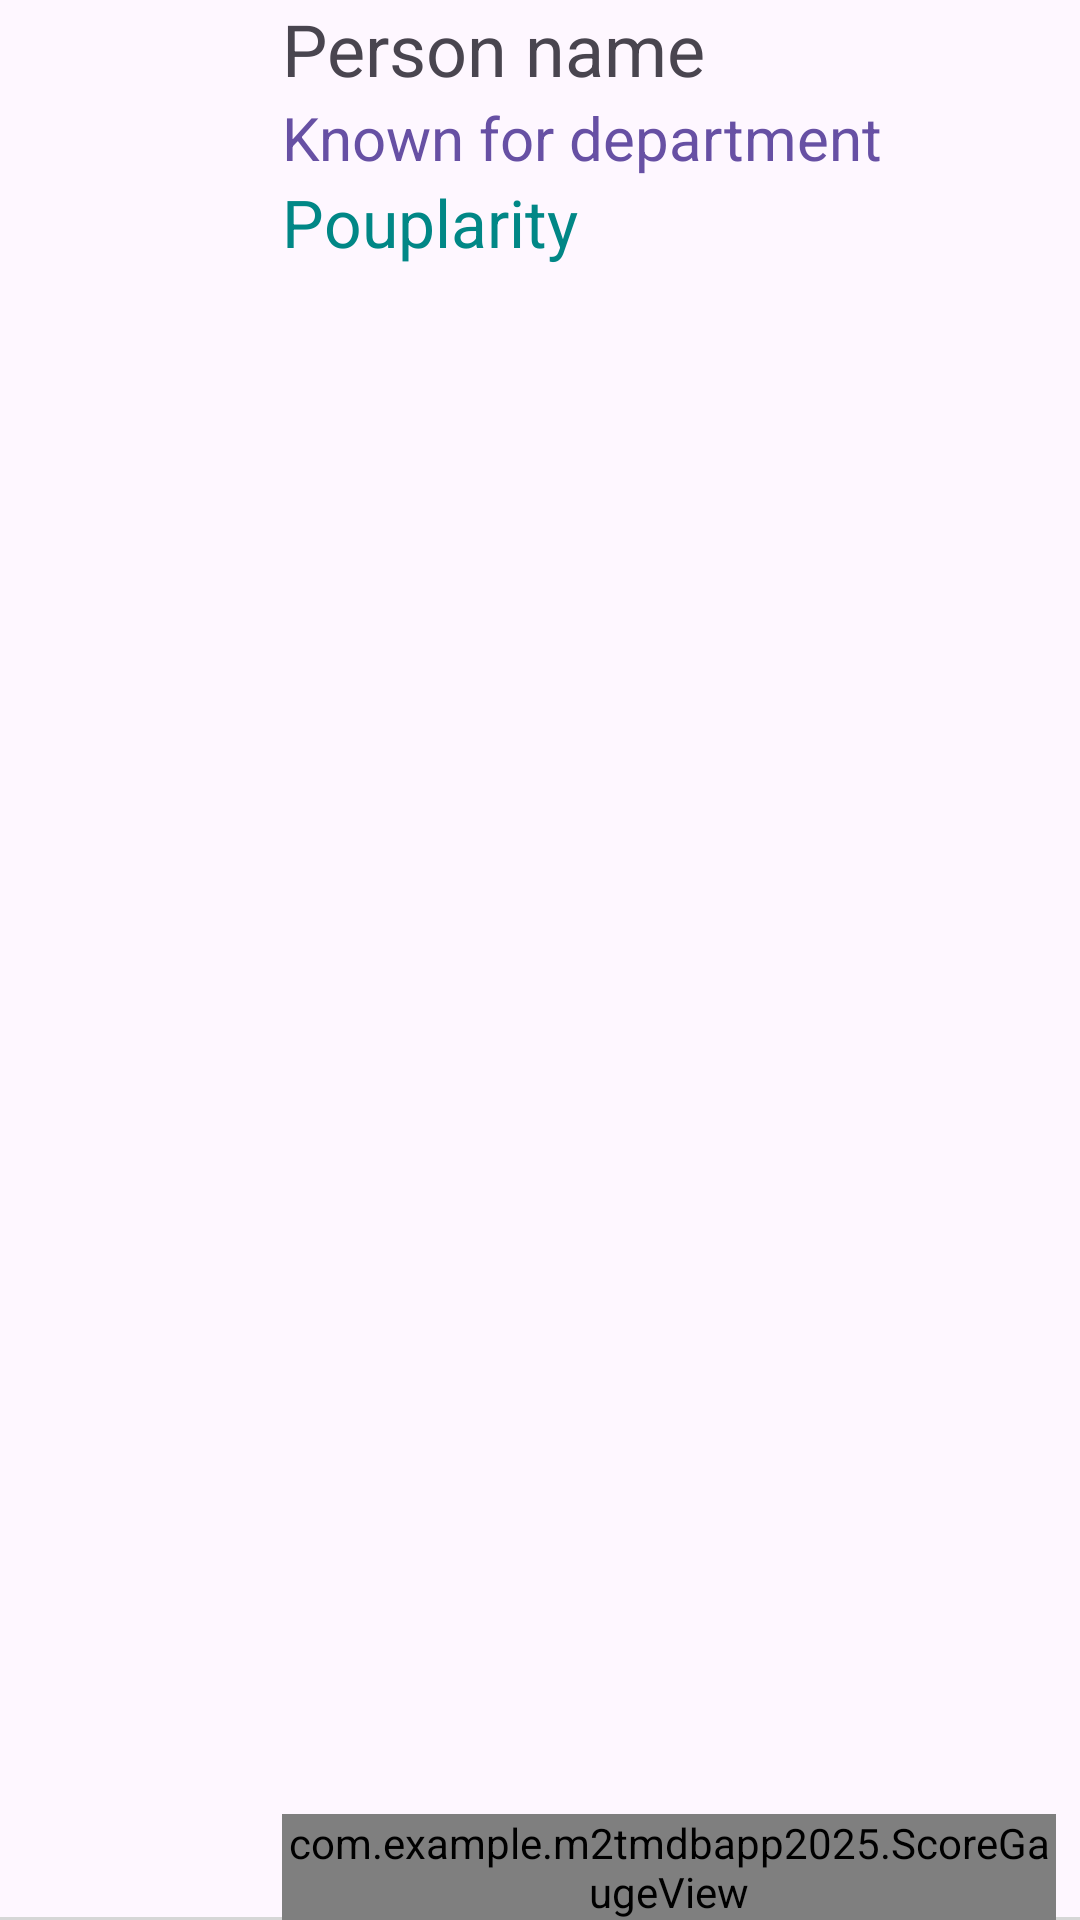

Android layout source for this screen:
<!-- AndroidManifest.xml: application theme Theme.M2TmdbApp2025 -->
<!-- res/layout/person_item.xml -->
<?xml version="1.0" encoding="utf-8"?>
<androidx.constraintlayout.widget.ConstraintLayout xmlns:android="http://schemas.android.com/apk/res/android"
    xmlns:app="http://schemas.android.com/apk/res-auto"
    xmlns:tools="http://schemas.android.com/tools"
    android:layout_width="match_parent"
    android:layout_height="wrap_content">

    <ImageView
        android:id="@+id/photo_iv"
        android:layout_width="0dp"
        android:layout_height="0dp"
        android:layout_marginStart="8dp"
        android:layout_marginTop="8dp"
        android:layout_marginEnd="4dp"
        android:layout_marginBottom="8dp"
        app:layout_constraintBottom_toBottomOf="parent"
        app:layout_constraintDimensionRatio="3:4"
        app:layout_constraintEnd_toStartOf="@+id/guideline"
        app:layout_constraintStart_toStartOf="parent"
        app:layout_constraintTop_toTopOf="parent"
        app:srcCompat="@mipmap/ic_launcher_round" />

    <androidx.constraintlayout.widget.Guideline
        android:id="@+id/guideline"
        android:layout_width="wrap_content"
        android:layout_height="wrap_content"
        android:orientation="vertical"
        app:layout_constraintGuide_percent="0.25" />

    <TextView
        android:id="@+id/name_tv"
        android:layout_width="0dp"
        android:layout_height="wrap_content"
        android:layout_marginStart="4dp"
        android:layout_marginEnd="8dp"
        android:text="Person name"
        android:textSize="@dimen/person_name_text"
        app:layout_constraintEnd_toEndOf="parent"
        app:layout_constraintStart_toStartOf="@+id/guideline"
        app:layout_constraintTop_toTopOf="parent" />

    <TextView
        android:id="@+id/known_for_tv"
        android:layout_width="0dp"
        android:layout_height="wrap_content"
        android:layout_marginStart="4dp"
        android:layout_marginEnd="8dp"
        android:text="Known for department"
        android:textColor="?attr/colorPrimary"
        android:textSize="@dimen/known_for_text"
        app:layout_constraintEnd_toEndOf="parent"
        app:layout_constraintStart_toStartOf="@+id/guideline"
        app:layout_constraintTop_toBottomOf="@+id/name_tv" />

    <TextView
        android:id="@+id/popularity_tv"
        android:layout_width="0dp"
        android:layout_height="wrap_content"
        android:layout_marginStart="4dp"
        android:layout_marginEnd="8dp"
        android:text="Pouplarity"
        android:textColor="@color/teal_700"
        android:textSize="@dimen/person_score_text"
        app:layout_constraintEnd_toEndOf="parent"
        app:layout_constraintStart_toStartOf="@+id/guideline"
        app:layout_constraintTop_toBottomOf="@+id/known_for_tv" />

    <androidx.fragment.app.FragmentContainerView
        android:id="@+id/social_bar_fcv"
        android:layout_width="0dp"
        android:layout_height="wrap_content"
        android:layout_marginStart="4dp"
        android:layout_marginEnd="8dp"
        android:layout_marginBottom="8dp"
        app:layout_constraintBottom_toTopOf="@+id/scoreGaugeView"
        app:layout_constraintEnd_toEndOf="parent"
        app:layout_constraintStart_toStartOf="@+id/guideline"
        app:layout_constraintTop_toBottomOf="@+id/popularity_tv"
        tools:layout="@layout/fragment_social_bar" />

    <FrameLayout
        android:id="@+id/separatot_fl"
        android:layout_width="0dp"
        android:layout_height="1dp"
        android:background="?attr/colorButtonNormal"
        app:layout_constraintBottom_toBottomOf="parent"
        app:layout_constraintEnd_toEndOf="parent"
        app:layout_constraintHorizontal_bias="0.495"
        app:layout_constraintStart_toStartOf="parent">

    </FrameLayout>

    <com.example.m2tmdbapp2025.ScoreGaugeView
        android:id="@+id/scoreGaugeView"
        android:layout_width="0dp"
        android:layout_height="wrap_content"
        android:layout_marginStart="4dp"
        android:layout_marginEnd="8dp"
        app:layout_constraintBottom_toBottomOf="parent"
        app:layout_constraintEnd_toEndOf="parent"
        app:layout_constraintHorizontal_bias="0.0"
        app:layout_constraintStart_toStartOf="@+id/guideline"
        app:scoreColor="@android:color/holo_green_light"
        app:scoreLabel="GOOD"
        app:scoreMax="100"
        app:scoreValue="75" />
</androidx.constraintlayout.widget.ConstraintLayout>
<!-- res/layout/fragment_social_bar.xml (included above) -->
<?xml version="1.0" encoding="utf-8"?>
<androidx.constraintlayout.widget.ConstraintLayout xmlns:android="http://schemas.android.com/apk/res/android"
    xmlns:app="http://schemas.android.com/apk/res-auto"
    xmlns:tools="http://schemas.android.com/tools"
    android:layout_width="match_parent"
    android:layout_height="wrap_content"
    tools:context=".SocialBarFragment">

    <ImageView
        android:id="@+id/favorite_iv"
        android:layout_width="wrap_content"
        android:layout_height="wrap_content"
        android:src="@drawable/ic_favorite"
        app:layout_constraintBottom_toBottomOf="parent"
        app:layout_constraintEnd_toStartOf="@+id/like_iv"
        app:layout_constraintStart_toStartOf="parent"
        app:layout_constraintTop_toTopOf="parent" />

    <ImageView
        android:id="@+id/like_iv"
        android:layout_width="wrap_content"
        android:layout_height="wrap_content"
        android:src="@drawable/ic_like"
        app:layout_constraintBottom_toBottomOf="parent"
        app:layout_constraintEnd_toStartOf="@+id/share_iv"
        app:layout_constraintStart_toEndOf="@+id/favorite_iv"
        app:layout_constraintTop_toTopOf="parent" />

    <TextView
        android:id="@+id/like_tv"
        android:layout_width="wrap_content"
        android:layout_height="wrap_content"
        android:layout_marginStart="4dp"
        android:text="0"
        android:textSize="@dimen/nb_like_text"
        app:layout_constraintBottom_toBottomOf="@+id/like_iv"
        app:layout_constraintStart_toEndOf="@+id/like_iv"
        app:layout_constraintTop_toTopOf="@+id/like_iv" />

    <ImageView
        android:id="@+id/share_iv"
        android:layout_width="wrap_content"
        android:layout_height="wrap_content"
        android:src="@drawable/ic_share"
        app:layout_constraintBottom_toBottomOf="parent"
        app:layout_constraintEnd_toEndOf="parent"
        app:layout_constraintHorizontal_bias="0.5"
        app:layout_constraintStart_toEndOf="@+id/like_iv"
        app:layout_constraintTop_toTopOf="parent" />

</androidx.constraintlayout.widget.ConstraintLayout>
<!-- resources referenced by this layout -->
<resources>
  <dimen name="known_for_text">20sp</dimen>
  <dimen name="nb_like_text">18sp</dimen>
  <dimen name="person_name_text">24sp</dimen>
  <dimen name="person_score_text">22sp</dimen>
  <style name="Theme.M2TmdbApp2025" parent="Base.Theme.M2TmdbApp2025" />
  <style name="Base.Theme.M2TmdbApp2025" parent="Theme.Material3.DayNight.NoActionBar">
          
          
      </style>
  <!-- not gathered from this repository: default colours our renderer supplied (Android Studio template values) -->
  <color name="teal_700">#FF018786</color>
</resources>
